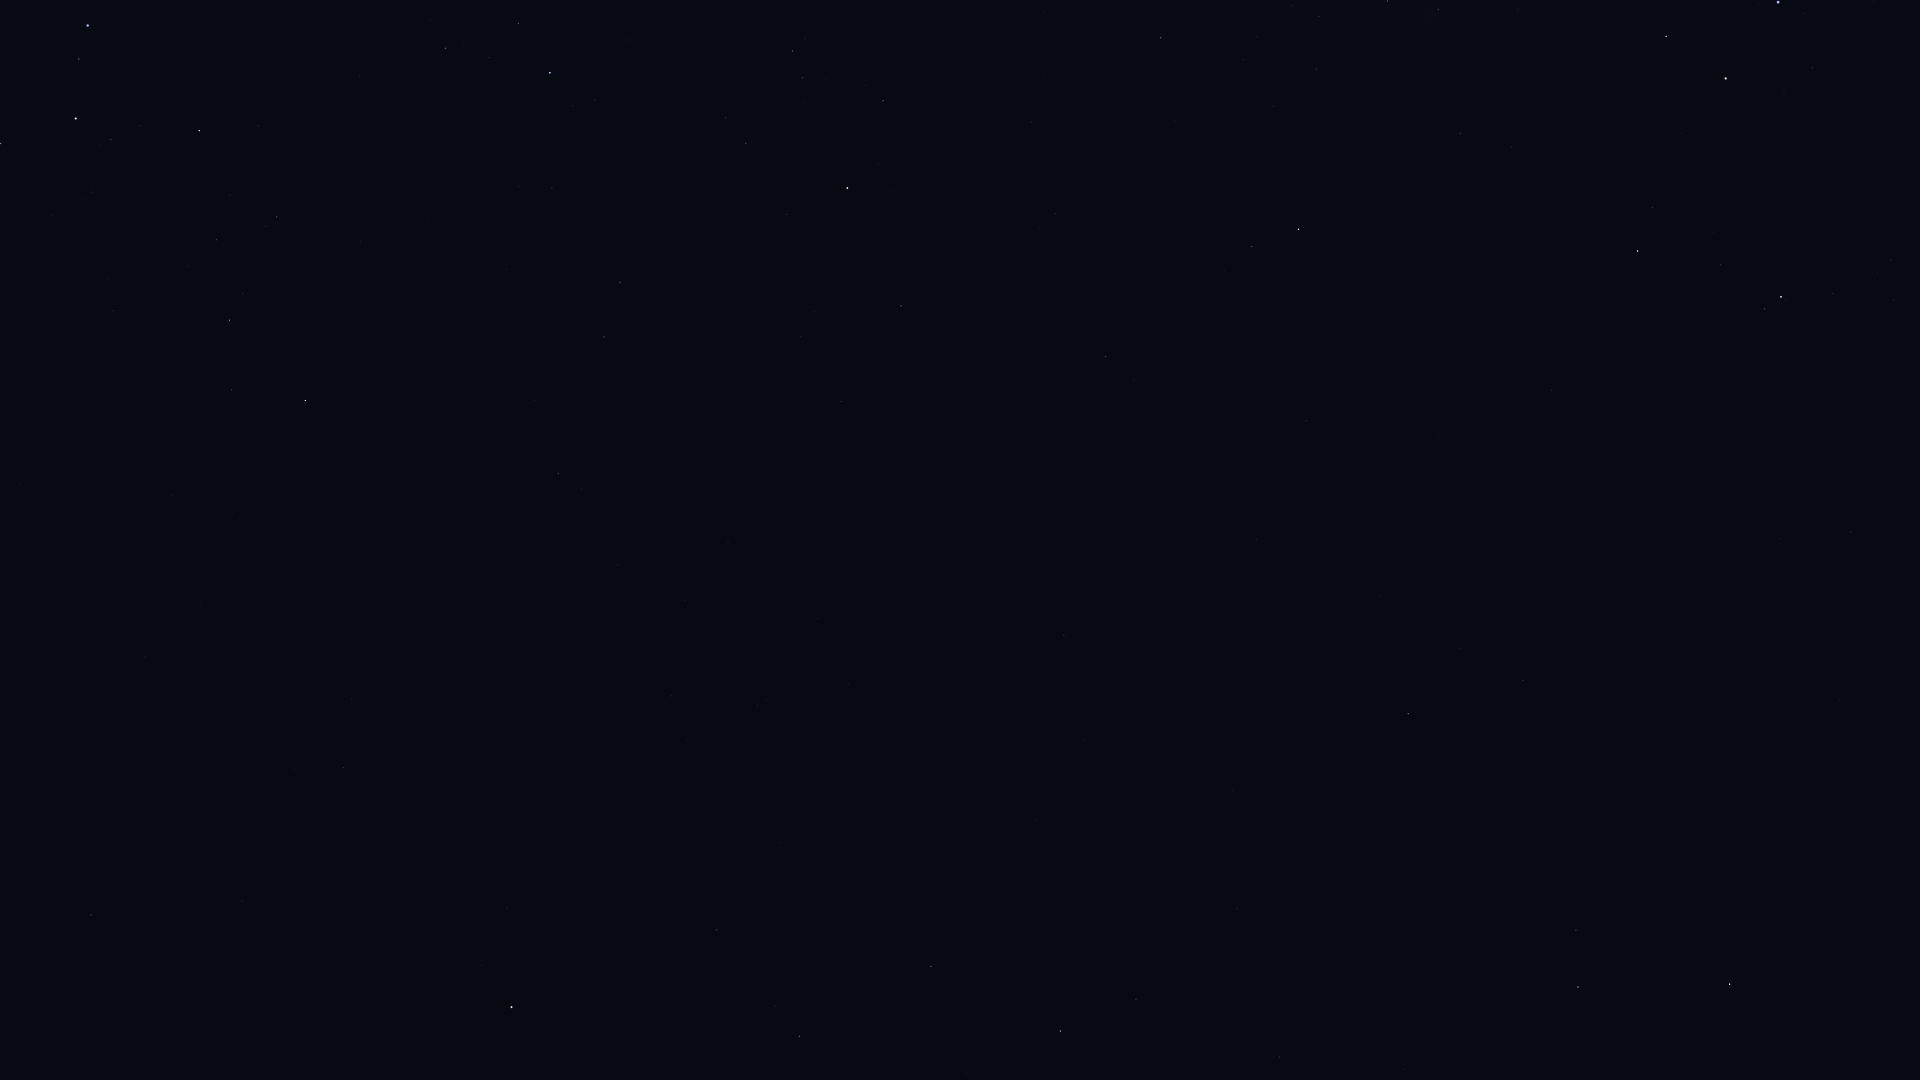

The table this chart was drawn from, first rows:
Star_ID, Name, X, Y
33579, Adhara, 88, 25
33856, Nganurganity, 79, 59
34444, Wezen, 76, 118
35037, HIP 35037, 111, 139
35904, Aludra, 199, 130
38146, HIP 38146, 229, 318
38170, Azmidi, 229, 320
39429, Naos, 550, 73
39757, Tureis, 305, 400
42515, HIP 42515, 620, 282
42828, HIP 42828, 604, 337
43409, HIP 43409, 558, 473
44816, Suhail, 847, 188
45751, HIP 45751, 507, 908
46390, Alphard, 511, 1007
46651, HIP 46651, 901, 306
47202, Kalausi, 961, 258
48235, Natasha, 1084, 137
48356, Zhang, 717, 930
48615, Felis, 779, 843
48774, HIP 48774, 1161, 38
48926, HIP 48926, 974, 469
49841, HIP 49841, 799, 1036
50191, HIP 50191, 1105, 356
51069, HIP 51069, 931, 966
51172, HIP 51172, 1064, 635
51986, HIP 51986, 1252, 247
52521, Macondo, 1170, 606
52727, HIP 52727, 1298, 229
52943, HIP 52943, 1060, 1031
53253, HIP 53253, 1387, 1
53740, Alkes, 1136, 999
54204, HIP 54204, 1232, 790
54463, HIP 54463, 1438, 9
55174, Hunahpú, 1279, 890
55705, HIP 55705, 1279, 1057
56343, HIP 56343, 1408, 714
56480, HIP 56480, 1511, 147
57283, HIP 57283, 1403, 1069
57291, Uklun, 1560, 34
57936, HIP 57936, 1523, 680
59196, HIP 59196, 1637, 251
59199, Alchiba, 1576, 930
59747, Imai, 1666, 36
60823, HIP 60823, 1721, 265
61084, Gacrux, 1726, 78
61359, Kraz, 1729, 984
62434, Mimosa, 1778, 2
